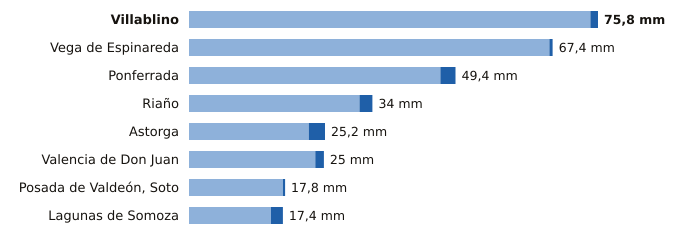

Source data for this figure (header and first rows):
estacion, provincia, indicativo, mm_6_dias_anteriores, mm_hoy, mm_7_dias, horas_de_hoy
Villablino, León, 1541B, 74.4, 1.4, 75.8, 2
Vega de Espinareda, León, 1561I, 66.8, 0.6, 67.4, 2
Ponferrada, León, 1549, 46.6, 2.8, 49.4, 3
Riaño, León, 2624C, 31.6, 2.4, 34.0, 2
Astorga, León, 2734D, 22.2, 3.0, 25.2, 3
Valencia de Don Juan, León, 2664B, 23.4, 1.6, 25.0, 2
Posada de Valdeón, Soto, León, 1178Y, 17.4, 0.4, 17.8, 3
Lagunas de Somoza, León, 2737E, 15.2, 2.2, 17.4, 3
